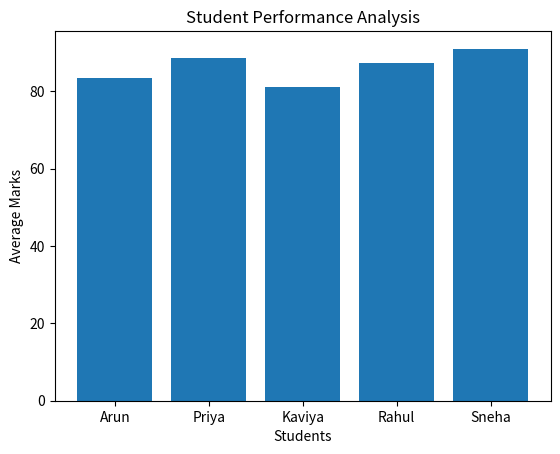

The matplotlib source for this figure:
import pandas as pd
import matplotlib.pyplot as plt

# Student data
data = {
    "Student": ["Arun", "Priya", "Kaviya", "Rahul", "Sneha"],
    "Maths": [85, 92, 78, 88, 95],
    "Science": [90, 85, 80, 84, 91],
    "English": [75, 89, 85, 90, 87]
}

# Create DataFrame
df = pd.DataFrame(data)

# Calculate average marks
df["Average"] = (df["Maths"] + df["Science"] + df["English"]) / 3

print("Student Performance Data")
print(df)

# Bar Chart
plt.bar(df["Student"], df["Average"])
plt.title("Student Performance Analysis")
plt.xlabel("Students")
plt.ylabel("Average Marks")

plt.show()
